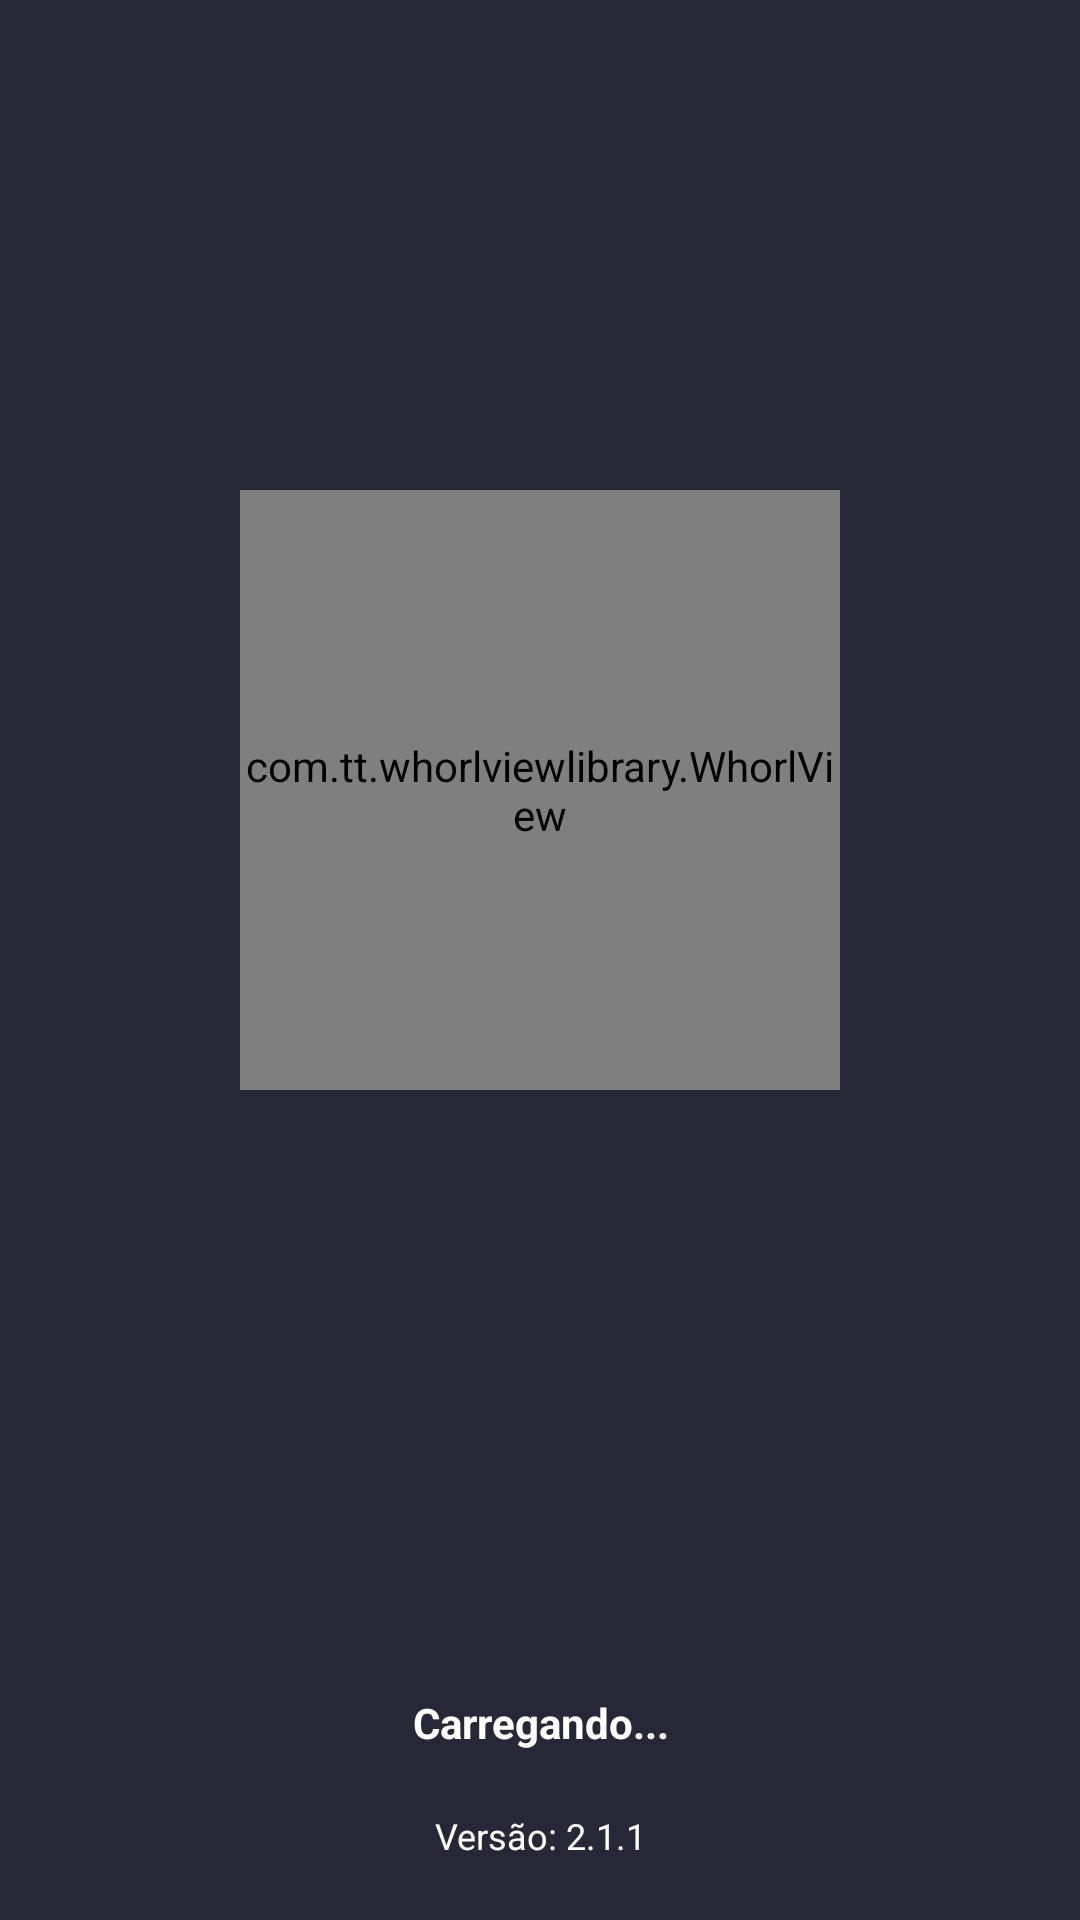

This screen was rendered from an Android layout file. Write that file and the resources it references.
<!-- AndroidManifest.xml: activity theme Theme.OsStatus.NoActionBar -->
<!-- res/layout/activity_splash.xml -->
<?xml version="1.0" encoding="utf-8"?>
<LinearLayout xmlns:android="http://schemas.android.com/apk/res/android"
    xmlns:app="http://schemas.android.com/apk/res-auto"
    xmlns:tools="http://schemas.android.com/tools"
    android:layout_width="match_parent"
    android:layout_height="match_parent"
    android:background="@color/colorPrimary"
    android:gravity="center"
    android:orientation="vertical"
    tools:context=".activity.SplashActivity">

    <LinearLayout
        android:layout_width="match_parent"
        android:layout_height="match_parent"
        android:layout_weight="1"
        android:gravity="center"
        android:orientation="vertical">

        <com.tt.whorlviewlibrary.WhorlView
            android:id="@+id/whorl2"
            android:layout_width="200dp"
            android:layout_height="200dp"
            android:layout_marginTop="12dp"
            app:whorlview_circle_colors="#F14336_#ffffff_#5677fc_#F44336_#4CAF50"
            app:whorlview_circle_speed="270"
            app:whorlview_parallax="fast"
            app:whorlview_strokeWidth="6"
            app:whorlview_sweepAngle="90"></com.tt.whorlviewlibrary.WhorlView>
    </LinearLayout>

    <LinearLayout
        android:layout_width="match_parent"
        android:layout_height="wrap_content"
        android:gravity="bottom"
        android:orientation="vertical">

        <TextView
            android:layout_width="match_parent"
            android:layout_height="wrap_content"
            android:layout_marginTop="50dp"
            android:gravity="center"
            android:text="@string/carregando"
            android:textColor="@android:color/white"
            android:textSize="14sp"
            android:textStyle="bold" />

        <TextView
            android:layout_width="match_parent"
            android:layout_height="wrap_content"
            android:layout_marginTop="20dp"
            android:layout_marginBottom="20dp"
            android:gravity="center"
            android:text="@string/versao"
            android:textColor="@android:color/white"
            android:textSize="12sp" />
    </LinearLayout>
</LinearLayout>
<!-- resources referenced by this layout -->
<resources>
  <color name="colorPrimary">#282737</color>
  <string name="carregando">Carregando...</string>
  <string name="versao">Versão: 2.1.1</string>
  <style name="Theme.OsStatus.NoActionBar">
          <item name="windowActionBar">false</item>
          <item name="windowNoTitle">true</item>
      </style>
</resources>
